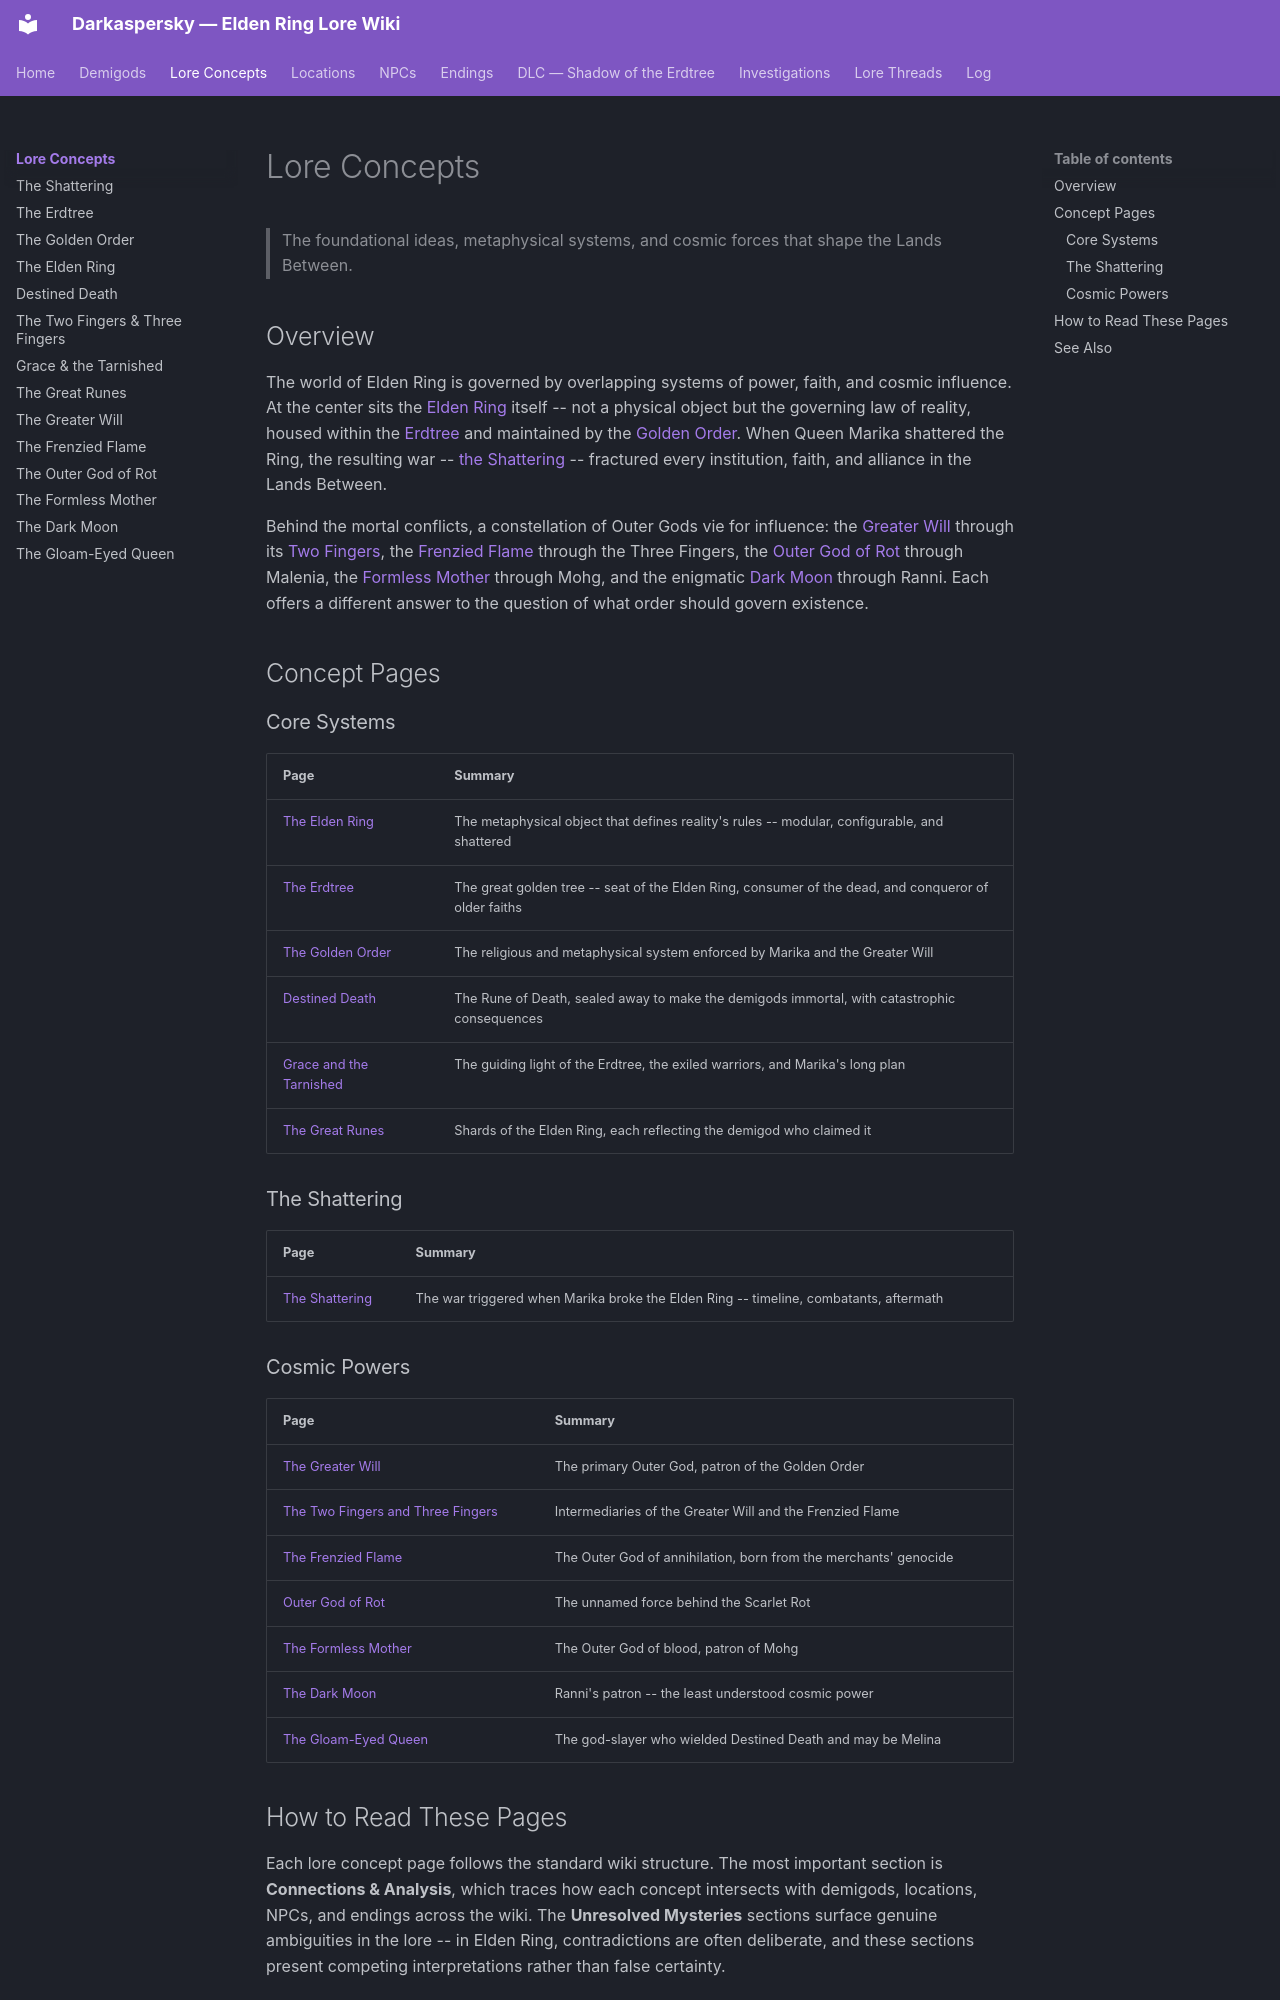

repository: Naldershof/Darkaspersky · page: lore-concepts/index.html · generator: mkdocs

---
title: "Lore Concepts"
category: lore-concepts
tags:
  - golden-order
  - the-shattering
  - outer-god-influence
  - destined-death
related:
  - demigods/index.md
  - endings/index.md
  - locations/index.md
sources: []
last_updated: 2026-04-16
---

# Lore Concepts

> The foundational ideas, metaphysical systems, and cosmic forces that shape the Lands Between.

## Overview

The world of Elden Ring is governed by overlapping systems of power, faith, and cosmic influence. At the center sits the [Elden Ring](the-elden-ring.md) itself -- not a physical object but the governing law of reality, housed within the [Erdtree](the-erdtree.md) and maintained by the [Golden Order](the-golden-order.md). When Queen Marika shattered the Ring, the resulting war -- [the Shattering](the-shattering.md) -- fractured every institution, faith, and alliance in the Lands Between.

Behind the mortal conflicts, a constellation of Outer Gods vie for influence: the [Greater Will](the-greater-will.md) through its [Two Fingers](the-fingers.md), the [Frenzied Flame](the-frenzied-flame.md) through the Three Fingers, the [Outer God of Rot](outer-god-of-rot.md) through Malenia, the [Formless Mother](the-formless-mother.md) through Mohg, and the enigmatic [Dark Moon](the-dark-moon.md) through Ranni. Each offers a different answer to the question of what order should govern existence.

## Concept Pages

### Core Systems

| Page | Summary |
|------|---------|
| [The Elden Ring](the-elden-ring.md) | The metaphysical object that defines reality's rules -- modular, configurable, and shattered |
| [The Erdtree](the-erdtree.md) | The great golden tree -- seat of the Elden Ring, consumer of the dead, and conqueror of older faiths |
| [The Golden Order](the-golden-order.md) | The religious and metaphysical system enforced by Marika and the Greater Will |
| [Destined Death](destined-death.md) | The Rune of Death, sealed away to make the demigods immortal, with catastrophic consequences |
| [Grace and the Tarnished](grace-and-the-tarnished.md) | The guiding light of the Erdtree, the exiled warriors, and Marika's long plan |
| [The Great Runes](the-great-runes.md) | Shards of the Elden Ring, each reflecting the demigod who claimed it |

### The Shattering

| Page | Summary |
|------|---------|
| [The Shattering](the-shattering.md) | The war triggered when Marika broke the Elden Ring -- timeline, combatants, aftermath |

### Cosmic Powers

| Page | Summary |
|------|---------|
| [The Greater Will](the-greater-will.md) | The primary Outer God, patron of the Golden Order |
| [The Two Fingers and Three Fingers](the-fingers.md) | Intermediaries of the Greater Will and the Frenzied Flame |
| [The Frenzied Flame](the-frenzied-flame.md) | The Outer God of annihilation, born from the merchants' genocide |
| [Outer God of Rot](outer-god-of-rot.md) | The unnamed force behind the Scarlet Rot |
| [The Formless Mother](the-formless-mother.md) | The Outer God of blood, patron of Mohg |
| [The Dark Moon](the-dark-moon.md) | Ranni's patron -- the least understood cosmic power |
| [The Gloam-Eyed Queen](the-gloam-eyed-queen.md) | The god-slayer who wielded Destined Death and may be Melina |
